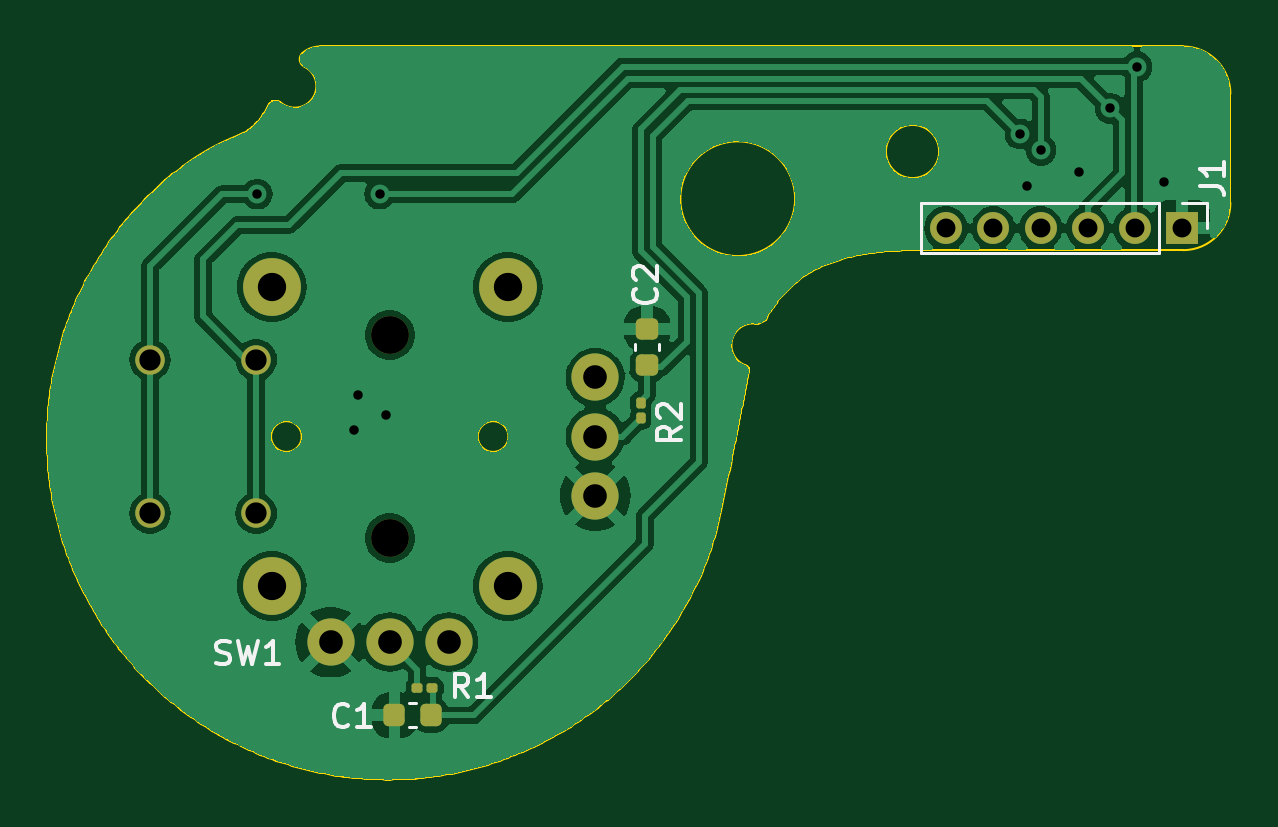
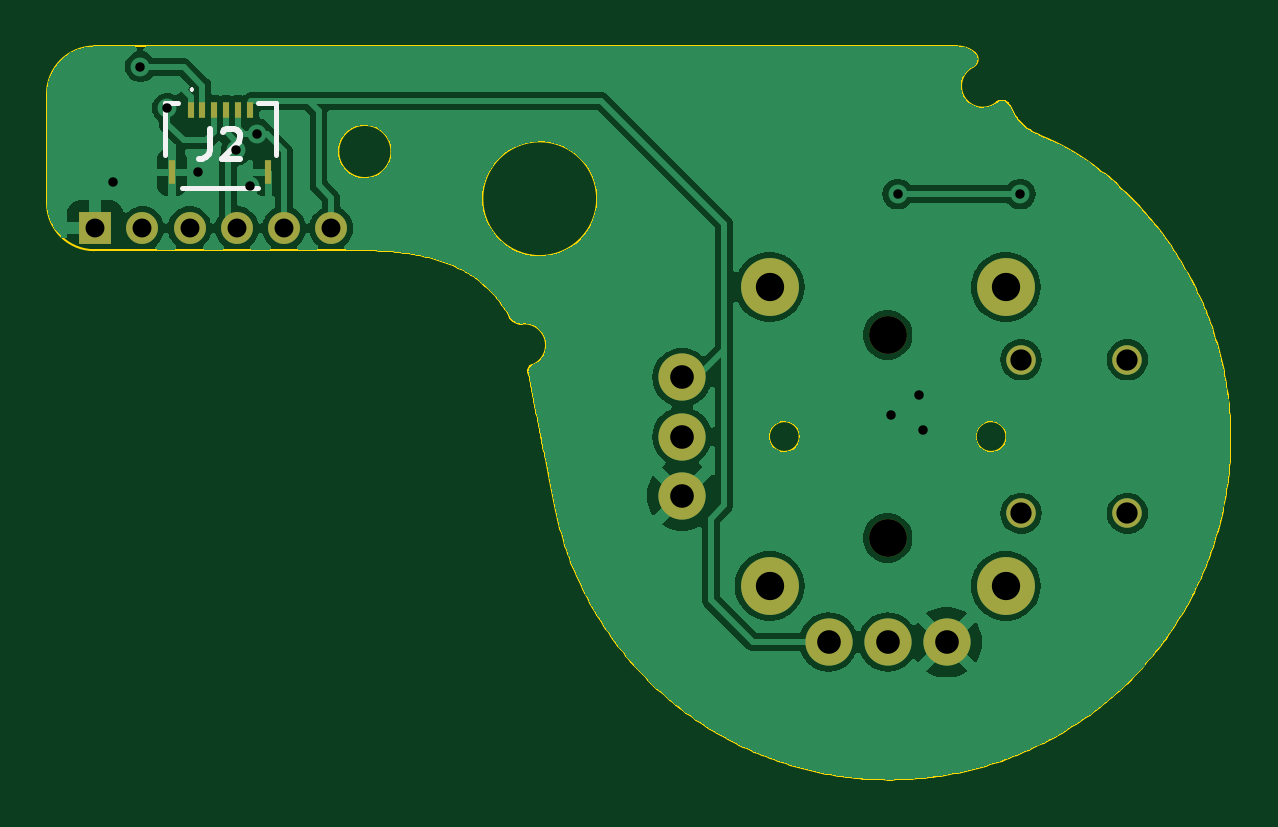
Circuit board: 11 layer files. Board 50.1 x 31.0 mm.
- bottom_copper: UGC_SubStick_R4K-B_Cu.gbr (80670 bytes)
- bottom_mask: UGC_SubStick_R4K-B_Mask.gbr (1529 bytes)
- paste: UGC_SubStick_R4K-B_Paste.gbr (750 bytes)
- bottom_silk: UGC_SubStick_R4K-B_Silkscreen.gbr (1854 bytes)
- outline: UGC_SubStick_R4K-Edge_Cuts.gbr (14420 bytes)
- top_copper: UGC_SubStick_R4K-F_Cu.gbr (88730 bytes)
- top_mask: UGC_SubStick_R4K-F_Mask.gbr (2499 bytes)
- paste: UGC_SubStick_R4K-F_Paste.gbr (1720 bytes)
- top_silk: UGC_SubStick_R4K-F_Silkscreen.gbr (7307 bytes)
- drill: UGC_SubStick_R4K-NPTH.drl (361 bytes)
- drill: UGC_SubStick_R4K-PTH.drl (1061 bytes)

=== bottom_copper: UGC_SubStick_R4K-B_Cu.gbr (80670 bytes, source omitted) ===
=== bottom_mask: UGC_SubStick_R4K-B_Mask.gbr ===
%TF.GenerationSoftware,KiCad,Pcbnew,8.0.2*%
%TF.CreationDate,2024-10-25T03:27:36-07:00*%
%TF.ProjectId,UGC_SubStick_R4K,5547435f-5375-4625-9374-69636b5f5234,rev?*%
%TF.SameCoordinates,Original*%
%TF.FileFunction,Soldermask,Bot*%
%TF.FilePolarity,Negative*%
%FSLAX46Y46*%
G04 Gerber Fmt 4.6, Leading zero omitted, Abs format (unit mm)*
G04 Created by KiCad (PCBNEW 8.0.2) date 2024-10-25 03:27:36*
%MOMM*%
%LPD*%
G01*
G04 APERTURE LIST*
%ADD10C,2.450000*%
%ADD11C,1.600000*%
%ADD12C,1.250000*%
%ADD13C,2.000000*%
%ADD14R,1.350000X1.350000*%
%ADD15O,1.350000X1.350000*%
%ADD16R,0.300000X0.700000*%
%ADD17R,0.300000X1.000000*%
G04 APERTURE END LIST*
D10*
%TO.C,SW1*%
X242207200Y-143363518D03*
X242207200Y-156013518D03*
D11*
X247207200Y-145388518D03*
X247207200Y-153988518D03*
D10*
X252207200Y-143363518D03*
X252207200Y-156013518D03*
D12*
X241557200Y-146438518D03*
X241557200Y-152938518D03*
X237057200Y-146438518D03*
X237057200Y-152938518D03*
D13*
X244707200Y-158388518D03*
X247207200Y-158388518D03*
X249707200Y-158388518D03*
X255907200Y-152188518D03*
X255907200Y-149688518D03*
X255907200Y-147188518D03*
%TD*%
D14*
%TO.C,J1*%
X280761001Y-140867407D03*
D15*
X278761001Y-140867407D03*
X276761001Y-140867407D03*
X274761001Y-140867407D03*
X272761001Y-140867407D03*
X270761001Y-140867407D03*
%TD*%
D16*
%TO.C,J2*%
X276713716Y-135850698D03*
X276213716Y-135850698D03*
X275713716Y-135850698D03*
X275213716Y-135850698D03*
X274713716Y-135850698D03*
X274213716Y-135850698D03*
D17*
X277503716Y-138500698D03*
X273423716Y-138500698D03*
%TD*%
M02*

=== paste: UGC_SubStick_R4K-B_Paste.gbr ===
%TF.GenerationSoftware,KiCad,Pcbnew,8.0.2*%
%TF.CreationDate,2024-10-25T03:27:36-07:00*%
%TF.ProjectId,UGC_SubStick_R4K,5547435f-5375-4625-9374-69636b5f5234,rev?*%
%TF.SameCoordinates,Original*%
%TF.FileFunction,Paste,Bot*%
%TF.FilePolarity,Positive*%
%FSLAX46Y46*%
G04 Gerber Fmt 4.6, Leading zero omitted, Abs format (unit mm)*
G04 Created by KiCad (PCBNEW 8.0.2) date 2024-10-25 03:27:36*
%MOMM*%
%LPD*%
G01*
G04 APERTURE LIST*
%ADD10R,0.300000X0.700000*%
%ADD11R,0.300000X1.000000*%
G04 APERTURE END LIST*
D10*
%TO.C,J2*%
X276713716Y-135850698D03*
X276213716Y-135850698D03*
X275713716Y-135850698D03*
X275213716Y-135850698D03*
X274713716Y-135850698D03*
X274213716Y-135850698D03*
D11*
X277503716Y-138500698D03*
X273423716Y-138500698D03*
%TD*%
M02*

=== bottom_silk: UGC_SubStick_R4K-B_Silkscreen.gbr ===
%TF.GenerationSoftware,KiCad,Pcbnew,8.0.2*%
%TF.CreationDate,2024-10-25T03:27:36-07:00*%
%TF.ProjectId,UGC_SubStick_R4K,5547435f-5375-4625-9374-69636b5f5234,rev?*%
%TF.SameCoordinates,Original*%
%TF.FileFunction,Legend,Bot*%
%TF.FilePolarity,Positive*%
%FSLAX46Y46*%
G04 Gerber Fmt 4.6, Leading zero omitted, Abs format (unit mm)*
G04 Created by KiCad (PCBNEW 8.0.2) date 2024-10-25 03:27:36*
%MOMM*%
%LPD*%
G01*
G04 APERTURE LIST*
%ADD10C,0.254000*%
%ADD11C,0.200000*%
%ADD12C,0.100000*%
G04 APERTURE END LIST*
D10*
X275887048Y-136655016D02*
X275887048Y-137562159D01*
X275887048Y-137562159D02*
X275947525Y-137743587D01*
X275947525Y-137743587D02*
X276068477Y-137864540D01*
X276068477Y-137864540D02*
X276249906Y-137925016D01*
X276249906Y-137925016D02*
X276370858Y-137925016D01*
X275342763Y-136775968D02*
X275282287Y-136715492D01*
X275282287Y-136715492D02*
X275161334Y-136655016D01*
X275161334Y-136655016D02*
X274858953Y-136655016D01*
X274858953Y-136655016D02*
X274738001Y-136715492D01*
X274738001Y-136715492D02*
X274677525Y-136775968D01*
X274677525Y-136775968D02*
X274617048Y-136896920D01*
X274617048Y-136896920D02*
X274617048Y-137017873D01*
X274617048Y-137017873D02*
X274677525Y-137199301D01*
X274677525Y-137199301D02*
X275403239Y-137925016D01*
X275403239Y-137925016D02*
X274617048Y-137925016D01*
D11*
%TO.C,J2*%
X273113716Y-135550698D02*
X273863716Y-135550698D01*
X273113716Y-137750698D02*
X273113716Y-135550698D01*
X273863716Y-139150698D02*
X277063716Y-139150698D01*
D12*
X276663716Y-134950698D02*
X276663716Y-134950698D01*
X276663716Y-135050698D02*
X276663716Y-135050698D01*
D11*
X277813716Y-135550698D02*
X277263716Y-135550698D01*
X277813716Y-137750698D02*
X277813716Y-135550698D01*
D12*
X276663716Y-134950698D02*
G75*
G02*
X276663716Y-135050698I0J-50000D01*
G01*
X276663716Y-135050698D02*
G75*
G02*
X276663716Y-134950698I0J50000D01*
G01*
%TD*%
M02*

=== outline: UGC_SubStick_R4K-Edge_Cuts.gbr (14420 bytes, source omitted) ===
=== top_copper: UGC_SubStick_R4K-F_Cu.gbr (88730 bytes, source omitted) ===
=== top_mask: UGC_SubStick_R4K-F_Mask.gbr (2499 bytes, source withheld) ===
=== paste: UGC_SubStick_R4K-F_Paste.gbr (1720 bytes, source withheld) ===
=== top_silk: UGC_SubStick_R4K-F_Silkscreen.gbr (7307 bytes, source omitted) ===
=== drill: UGC_SubStick_R4K-NPTH.drl ===
M48
; DRILL file {KiCad 8.0.2} date 2024-10-25T03:27:39-0700
; FORMAT={-:-/ absolute / inch / decimal}
; #@! TF.CreationDate,2024-10-25T03:27:39-07:00
; #@! TF.GenerationSoftware,Kicad,Pcbnew,8.0.2
; #@! TF.FileFunction,NonPlated,1,2,NPTH
FMAT,2
INCH
; #@! TA.AperFunction,NonPlated,NPTH,ComponentDrill
T1C0.0630
%
G90
G05
T1
X9.7326Y-5.724
X9.7326Y-6.0625
M30

=== drill: UGC_SubStick_R4K-PTH.drl ===
M48
; DRILL file {KiCad 8.0.2} date 2024-10-25T03:27:39-0700
; FORMAT={-:-/ absolute / inch / decimal}
; #@! TF.CreationDate,2024-10-25T03:27:39-07:00
; #@! TF.GenerationSoftware,Kicad,Pcbnew,8.0.2
; #@! TF.FileFunction,Plated,1,2,PTH
FMAT,2
INCH
; #@! TA.AperFunction,Plated,PTH,ViaDrill
T1C0.0157
; #@! TA.AperFunction,Plated,PTH,ComponentDrill
T2C0.0315
; #@! TA.AperFunction,Plated,PTH,ComponentDrill
T3C0.0354
; #@! TA.AperFunction,Plated,PTH,ComponentDrill
T4C0.0394
; #@! TA.AperFunction,Plated,PTH,ComponentDrill
T5C0.0472
%
G90
G05
T1
X9.5118Y-5.4892
X9.673Y-5.882
X9.68Y-5.824
X9.7156Y-5.4892
X9.727Y-5.858
X10.783Y-5.3888
X10.795Y-5.475
X10.818Y-5.416
X10.882Y-5.452
X10.933Y-5.346
X10.978Y-5.277
X11.0236Y-5.4685
T2
X10.6599Y-5.546
X10.7386Y-5.546
X10.8174Y-5.546
X10.8961Y-5.546
X10.9748Y-5.546
X11.0536Y-5.546
T3
X9.333Y-5.7653
X9.333Y-6.0212
X9.5101Y-5.7653
X9.5101Y-6.0212
T4
X9.6341Y-6.2358
X9.7326Y-6.2358
X9.831Y-6.2358
X10.0751Y-5.7948
X10.0751Y-5.8932
X10.0751Y-5.9917
T5
X9.5357Y-5.6442
X9.5357Y-6.1423
X9.9294Y-5.6442
X9.9294Y-6.1423
M30

